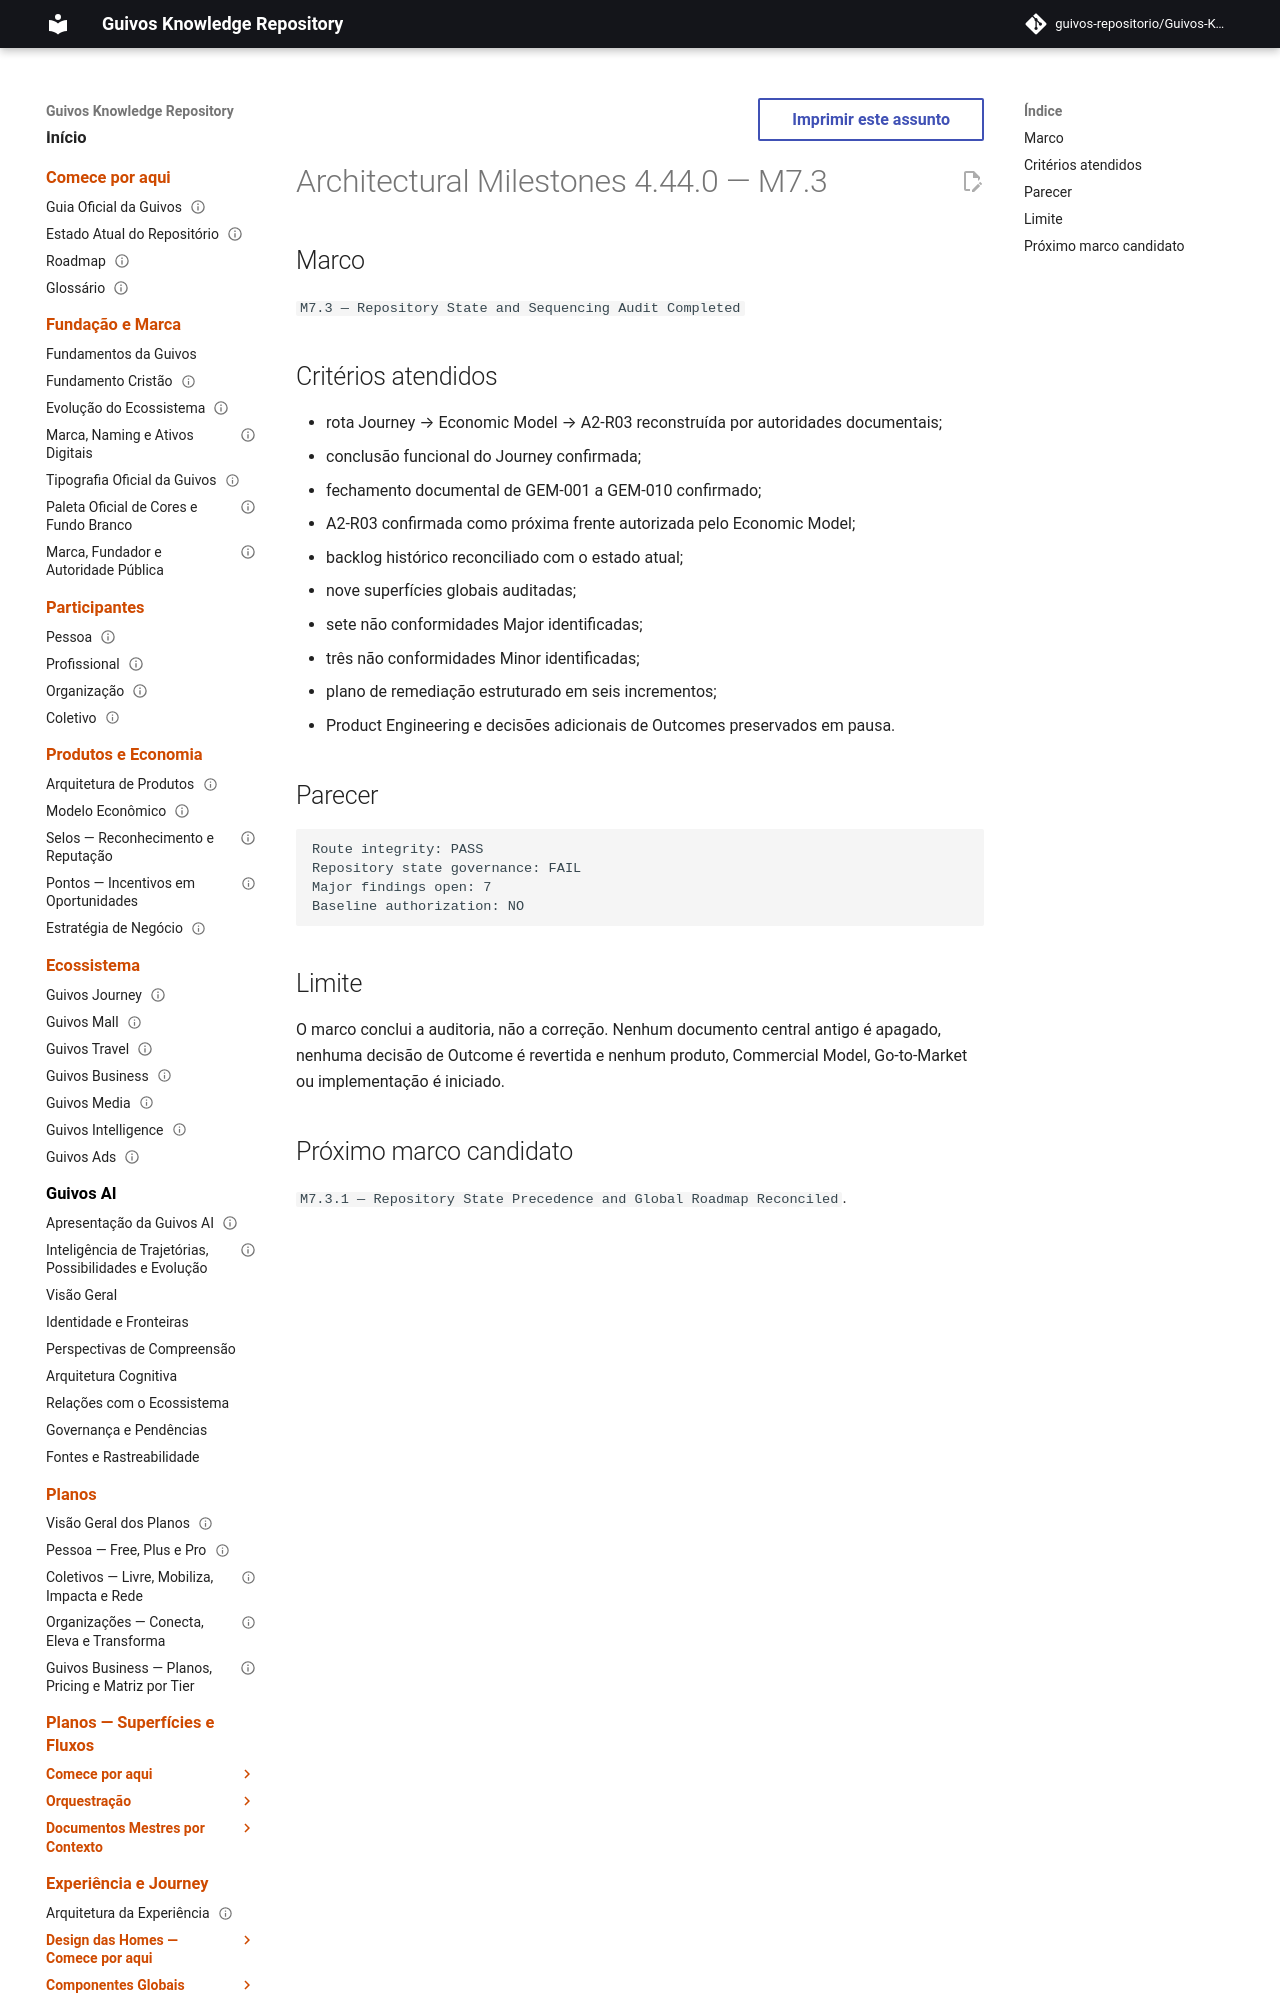

repository: guivos-repositorio/Guivos-Knowledge-Repository · page: project/architectural-milestones-4.44.0/index.html · generator: mkdocs

---
id: GKR-MILESTONES-4.44.0
title: Architectural Milestones 4.44.0 — M7.3
status: active
version: 4.44.0
owner: Guivos
last_updated: 2026-07-24
related:
  - GKR-AUD-002
  - GKR-REMEDIATION-002
  - ROADMAP-11.46.0
---

# Architectural Milestones 4.44.0 — M7.3

## Marco

`M7.3 — Repository State and Sequencing Audit Completed`
